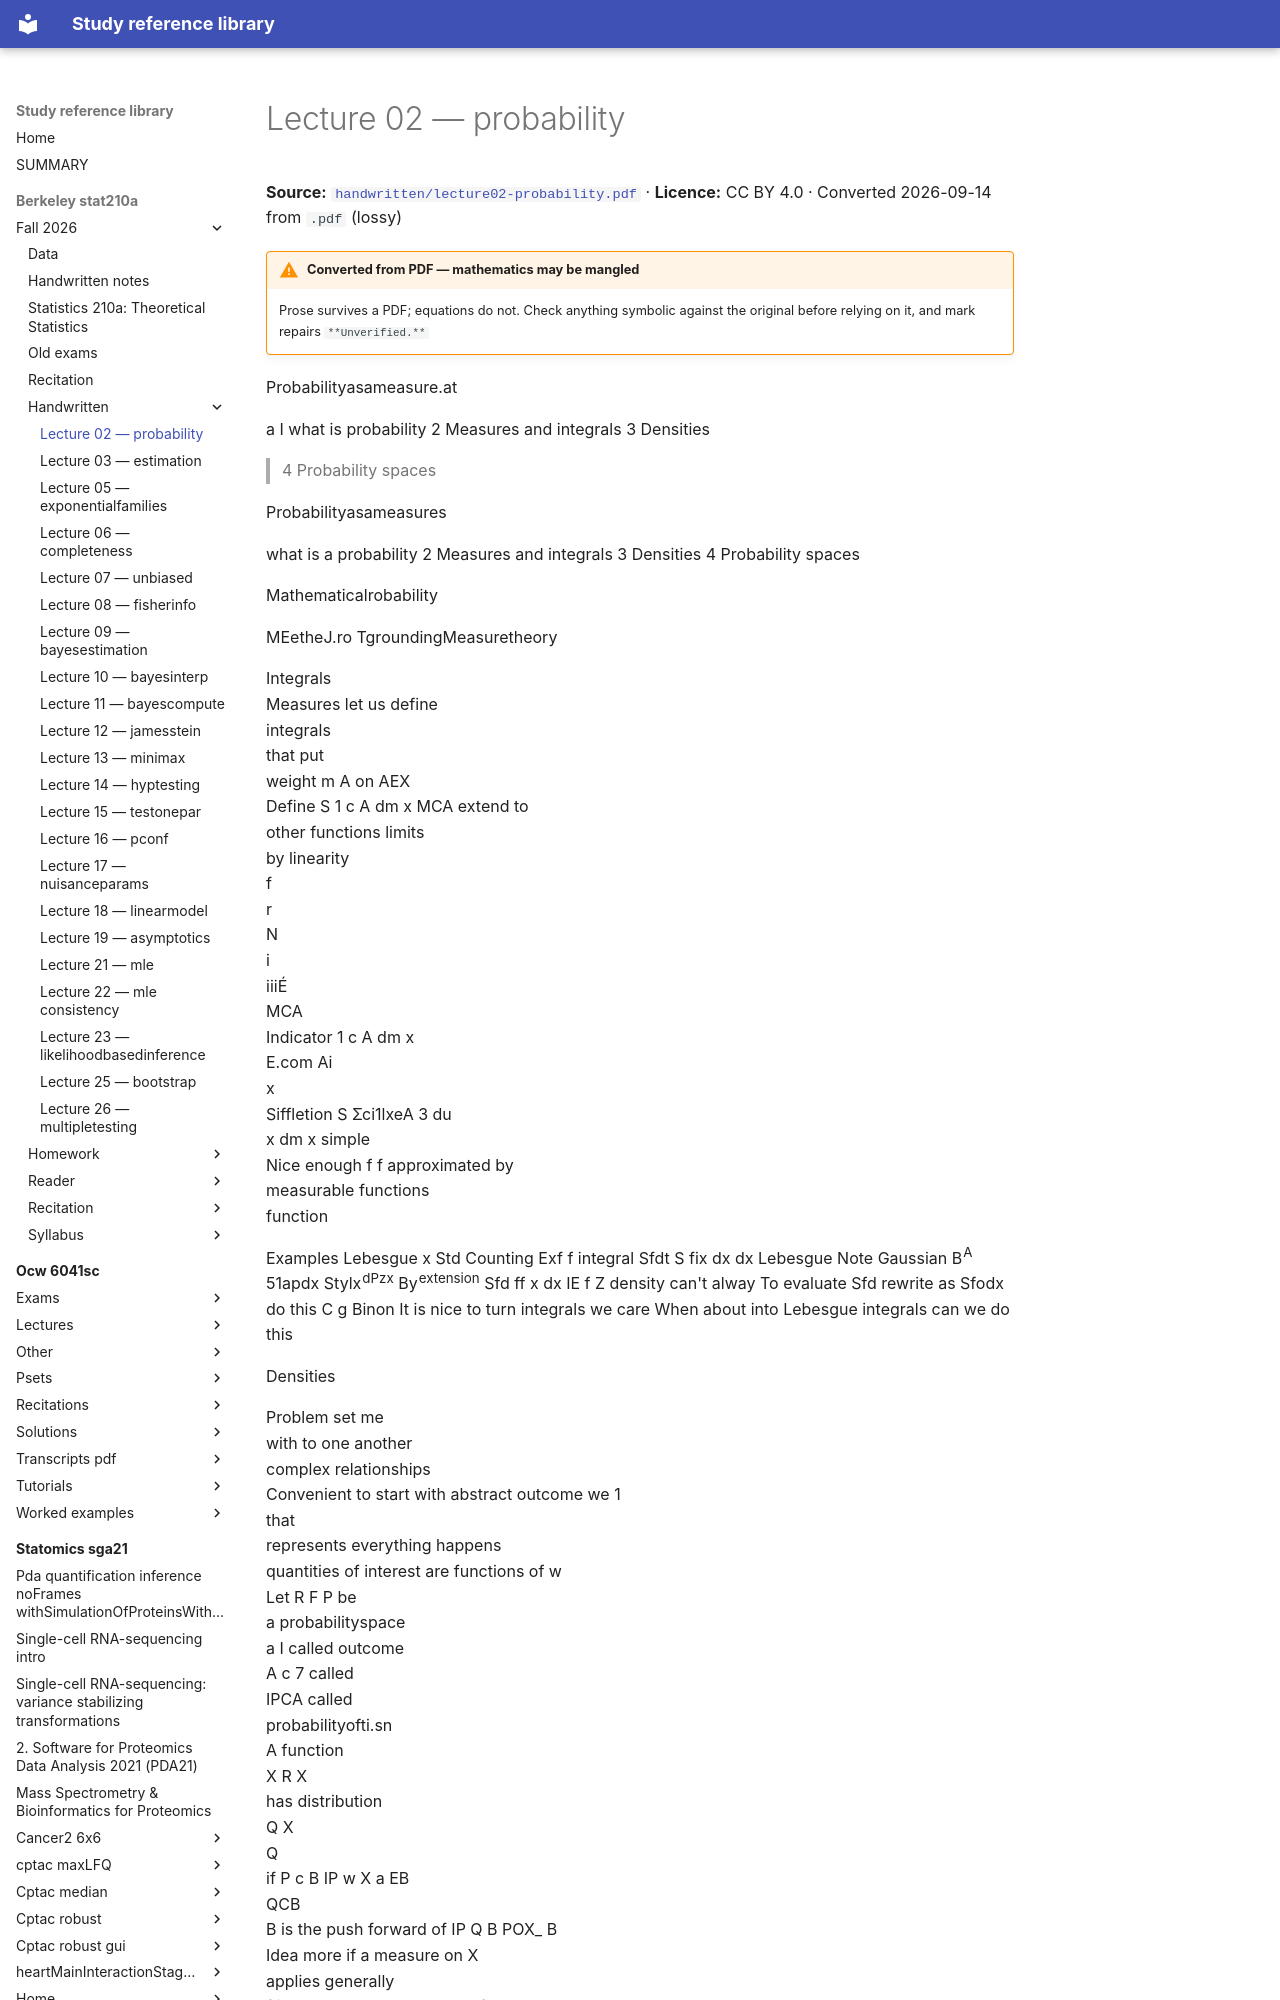

repository: Claptar/knowledge-base-library · page: berkeley-stat210a/fall-2026/handwritten/lecture02-probability/index.html · generator: mkdocs

---
title: Lecture 02 — probability
source: https://github.com/berkeley-stat210a/fall-2026/blob/7dc8f80da94dff74532d9e3923afdb16a255262d/handwritten/lecture02-probability.pdf
source_file: sources/berkeley-stat210a/fall-2026/handwritten/lecture02-probability.pdf
licence: CC BY 4.0
route: pdf
fidelity: lossy
converted: '2026-09-14'
---
